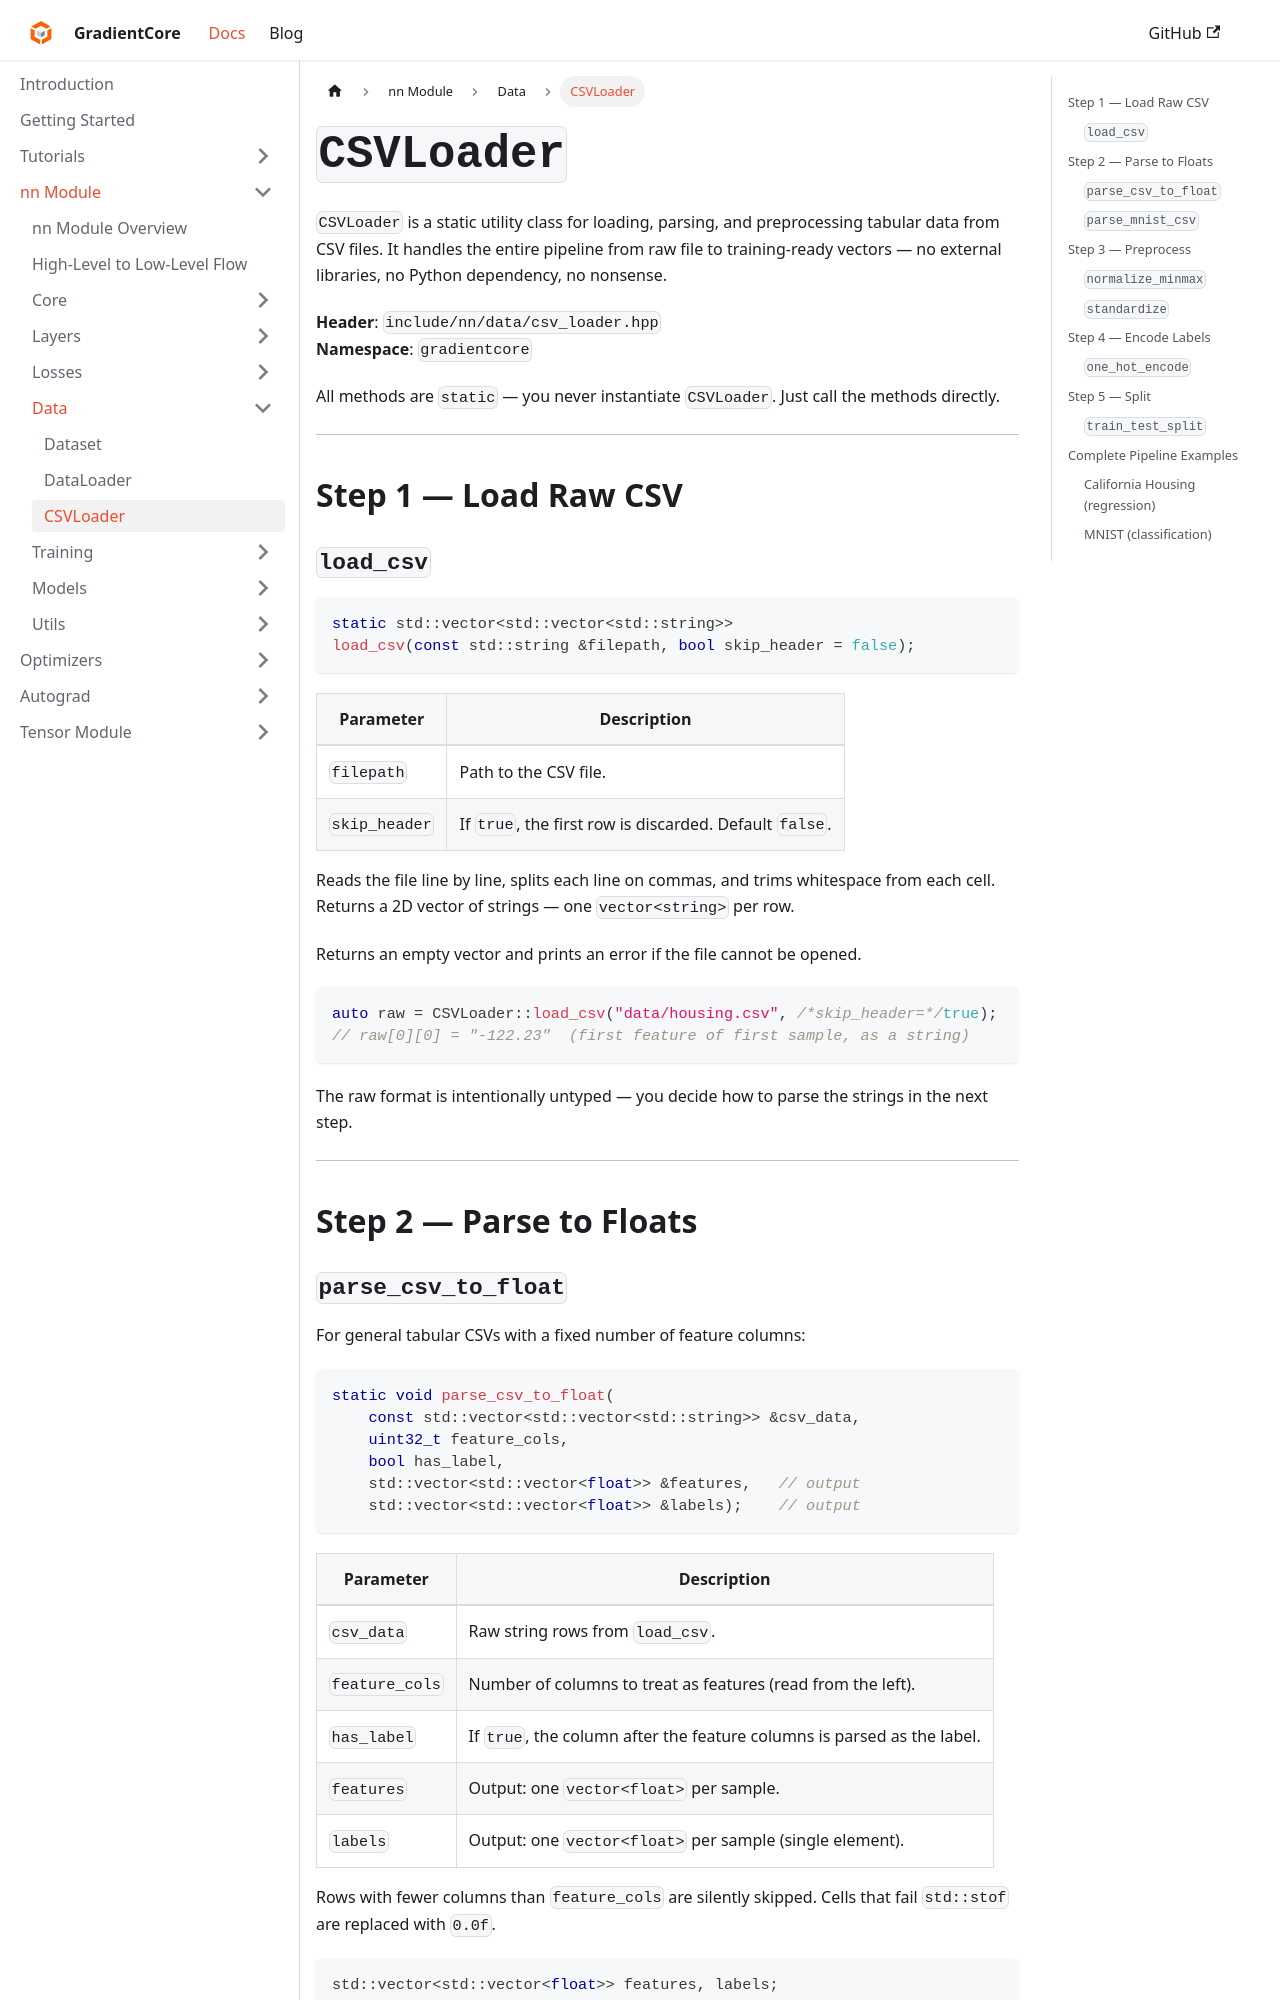

repository: spandan11106/GradCore-Tensor · page: docs/nn_module/data/csv_loader.html · generator: docusaurus

---
sidebar_position: 3
title: "CSVLoader"
---

# `CSVLoader`

`CSVLoader` is a static utility class for loading, parsing, and preprocessing tabular data from CSV files. It handles the entire pipeline from raw file to training-ready vectors — no external libraries, no Python dependency, no nonsense.

**Header**: `include/nn/data/csv_loader.hpp`  
**Namespace**: `gradientcore`

All methods are `static` — you never instantiate `CSVLoader`. Just call the methods directly.

---

## Step 1 — Load Raw CSV

### `load_csv`

```cpp
static std::vector<std::vector<std::string>>
load_csv(const std::string &filepath, bool skip_header = false);
```

| Parameter | Description |
|---|---|
| `filepath` | Path to the CSV file. |
| `skip_header` | If `true`, the first row is discarded. Default `false`. |

Reads the file line by line, splits each line on commas, and trims whitespace from each cell. Returns a 2D vector of strings — one `vector<string>` per row.

Returns an empty vector and prints an error if the file cannot be opened.

```cpp
auto raw = CSVLoader::load_csv("data/housing.csv", /*skip_header=*/true);
// raw[0][0] = "-122.23"  (first feature of first sample, as a string)
```

The raw format is intentionally untyped — you decide how to parse the strings in the next step.

---

## Step 2 — Parse to Floats
